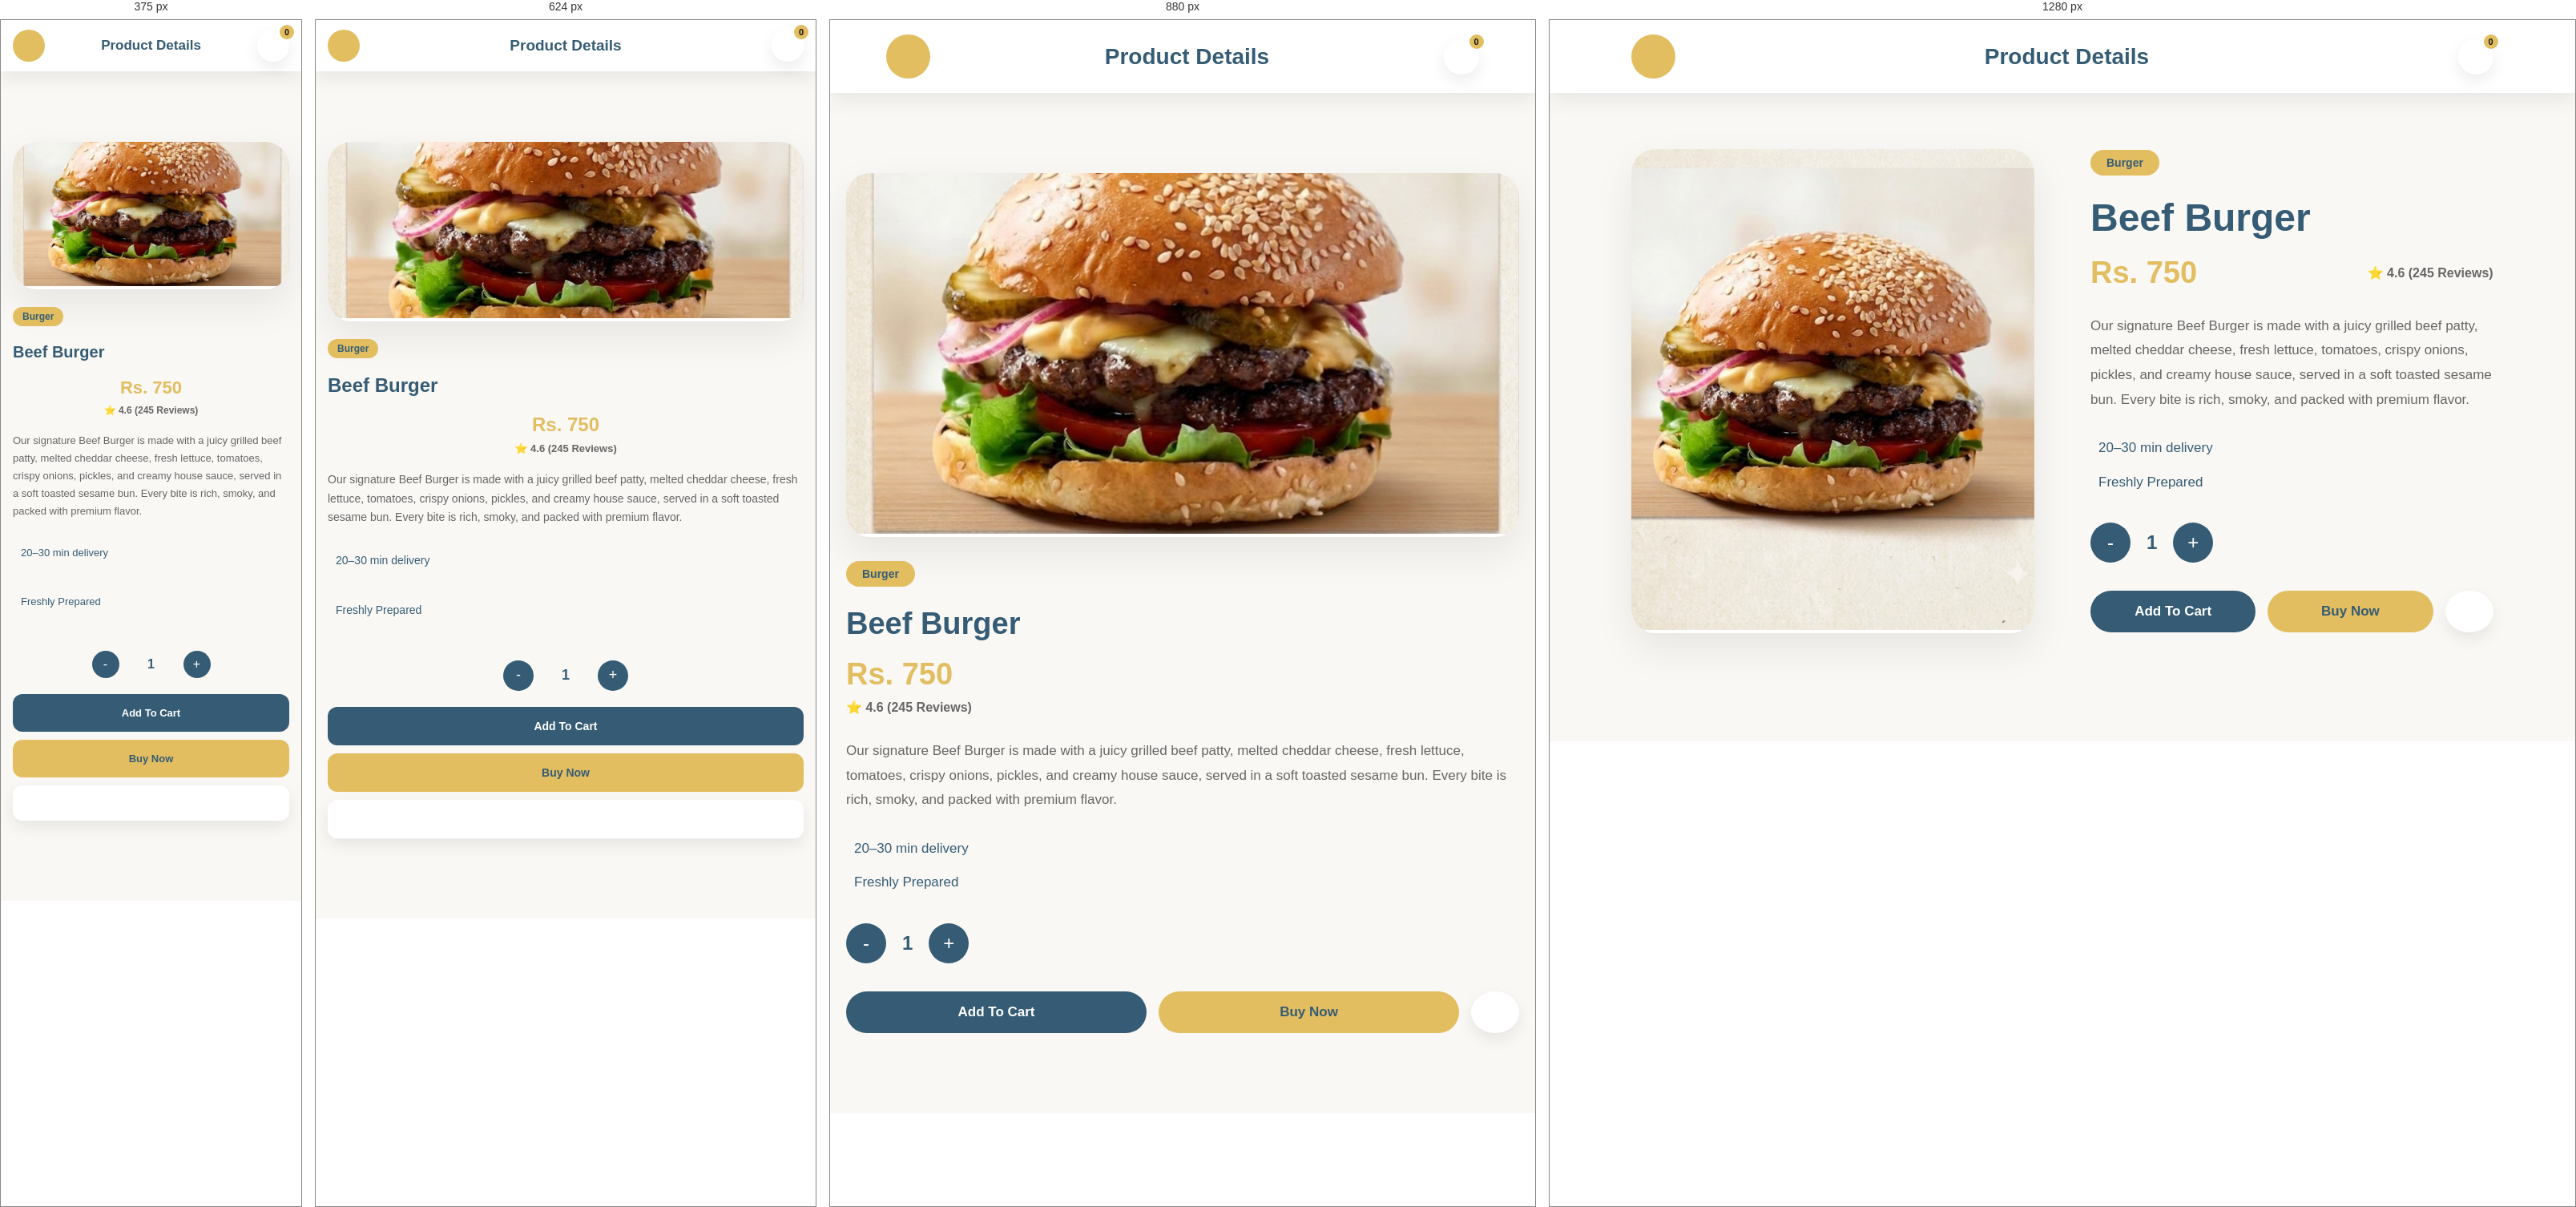
Rendered at 375 px, 624 px, 880 px and 1280 px, left to right.

<!-- file: item2.html -->
<!DOCTYPE html>
<html lang="en">

<head>

<meta charset="UTF-8">
<meta name="viewport" content="width=device-width, initial-scale=1.0">

<title>Beef Burger</title>

<link rel="stylesheet" href="product.css">

<link href="https://fonts.googleapis.com/css2?family=Poppins:wght@300;400;500;600;700;800&display=swap" rel="stylesheet">

<link rel="stylesheet"
href="https://cdnjs.cloudflare.com/ajax/libs/font-awesome/6.7.2/css/all.min.css">

</head>

<body>

<header class="product-navbar">

    <a href="menu.html" class="back-btn">
        <i class="fa-solid fa-arrow-left"></i>
    </a>

    <h2>Product Details</h2>

    <a href="cart.html" class="cart-link">

    <i class="fa-solid fa-cart-shopping"></i>

    <span id="cartBadge">0</span>

</a>

</header>

<section class="product-page">

    <div class="product-image">

        <img src="item-6.jpg" alt="Beef Burger">

    </div>

    <div class="product-details">

        <span class="category">Burger</span>

        <h1>Beef Burger</h1>

        <div class="price-rating">

            <h2>Rs. 750</h2>

            <span>⭐ 4.6 (245 Reviews)</span>

        </div>

        <p>
            Our signature Beef Burger is made with a juicy grilled beef patty, melted cheddar cheese, fresh lettuce, tomatoes, crispy onions, pickles, and creamy house sauce, served in a soft toasted sesame bun. Every bite is rich, smoky, and packed with premium flavor.
        </p>

        <div class="delivery-info">

            <p><i class="fa-solid fa-clock"></i> 20–30 min delivery</p>

            <p><i class="fa-solid fa-fire"></i> Freshly Prepared</p>

        </div>

        <div class="quantity">

            <button onclick="changeQty(-1)">-</button>

            <span id="qty">1</span>

            <button onclick="changeQty(1)">+</button>

        </div>

        <div class="product-buttons">

            <button class="cart-btn" onclick="addToCart()">
                Add To Cart
            </button>

            <button class="buy-btn" onclick="buyNow()">
                Buy Now
            </button>

            <button class="wish-btn" onclick="toggleWishlist(this)">
                <i class="fa-regular fa-heart"></i>
            </button>

        </div>

    </div>

</section>

<script src="product.js"></script>

</body>

</html>

/* @media block from product.css */
@media(max-width:992px){

.product-page{

    grid-template-columns:1fr;

    gap:50px;
}

.product-image img{

    height:450px;
}

.product-details h1{

    font-size:38px;
}

.price-rating{

    flex-direction:column;

    align-items:flex-start;

    gap:10px;
}

}

/* @media block from product.css */
@media(max-width:768px){

.product-navbar{

    padding:15px 5%;
}

.product-page{

    padding:0 5%;
}

.product-image img{

    height:350px;
}

.product-buttons{

    flex-direction:column;
}

.cart-btn,
.buy-btn{

    width:100%;
}

.wish-btn{

    width:100%;
    height:55px;
    border-radius:50px;
}

}

/* @media block from product.css */
@media (max-width:992px){

    .product-page{
        display:flex;
        flex-direction:column;
        gap:30px;
        padding:30px 20px;
    }

    .product-image,
    .product-details{
        width:100%;
    }

}

/* @media block from product.css */
@media (max-width:768px){

    .product-navbar{
        padding:12px 15px;
    }

    .product-navbar h2{
        font-size:19px;
    }

    .back-btn,
    .cart-link{
        width:40px;
        height:40px;
    }

    .product-page{
        padding:18px 15px 30px;
        gap:22px;
    }

    .product-image img{
        width:100%;
        height:220px;
        object-fit:cover;
        border-radius:16px;
    }

    .category{
        font-size:12px;
        padding:5px 12px;
    }

    .product-details h1{
        font-size:24px;
        line-height:1.2;
        margin:10px 0;
    }

    .price-rating{
        display:flex;
        justify-content:space-between;
        align-items:center;
        flex-wrap:wrap;
        gap:8px;
    }

    .price-rating h2{
        font-size:24px;
    }

    .price-rating span{
        font-size:13px;
    }

    .product-details p{
        font-size:14px;
        line-height:1.7;
        margin:15px 0;
    }

    .delivery-info{
        display:flex;
        flex-direction:column;
        gap:8px;
        font-size:13px;
    }

    .quantity{
        margin:20px 0;
        justify-content:center;
    }

    .quantity button{
        width:38px;
        height:38px;
        font-size:18px;
    }

    .quantity span{
        font-size:18px;
        min-width:40px;
        text-align:center;
    }

    .product-buttons{
        display:flex;
        flex-direction:column;
        gap:10px;
    }

    .cart-btn,
    .buy-btn,
    .wish-btn{
        width:100%;
        height:48px;
        font-size:14px;
        border-radius:12px;
    }

}

/* @media block from product.css */
@media (max-width:480px){

    .product-navbar h2{
        font-size:17px;
    }

    .product-image img{
        height:180px;
    }

    .product-details h1{
        font-size:20px;
    }

    .price-rating h2{
        font-size:22px;
    }

    .price-rating span{
        font-size:12px;
    }

    .product-details p{
        font-size:13px;
    }

    .delivery-info{
        font-size:12px;
    }

    .quantity button{
        width:34px;
        height:34px;
        font-size:16px;
    }

    .quantity span{
        font-size:16px;
    }

    .cart-btn,
    .buy-btn,
    .wish-btn{
        height:44px;
        font-size:13px;
    }

    #cartBadge{
        width:18px;
        height:18px;
        font-size:10px;
    }

}